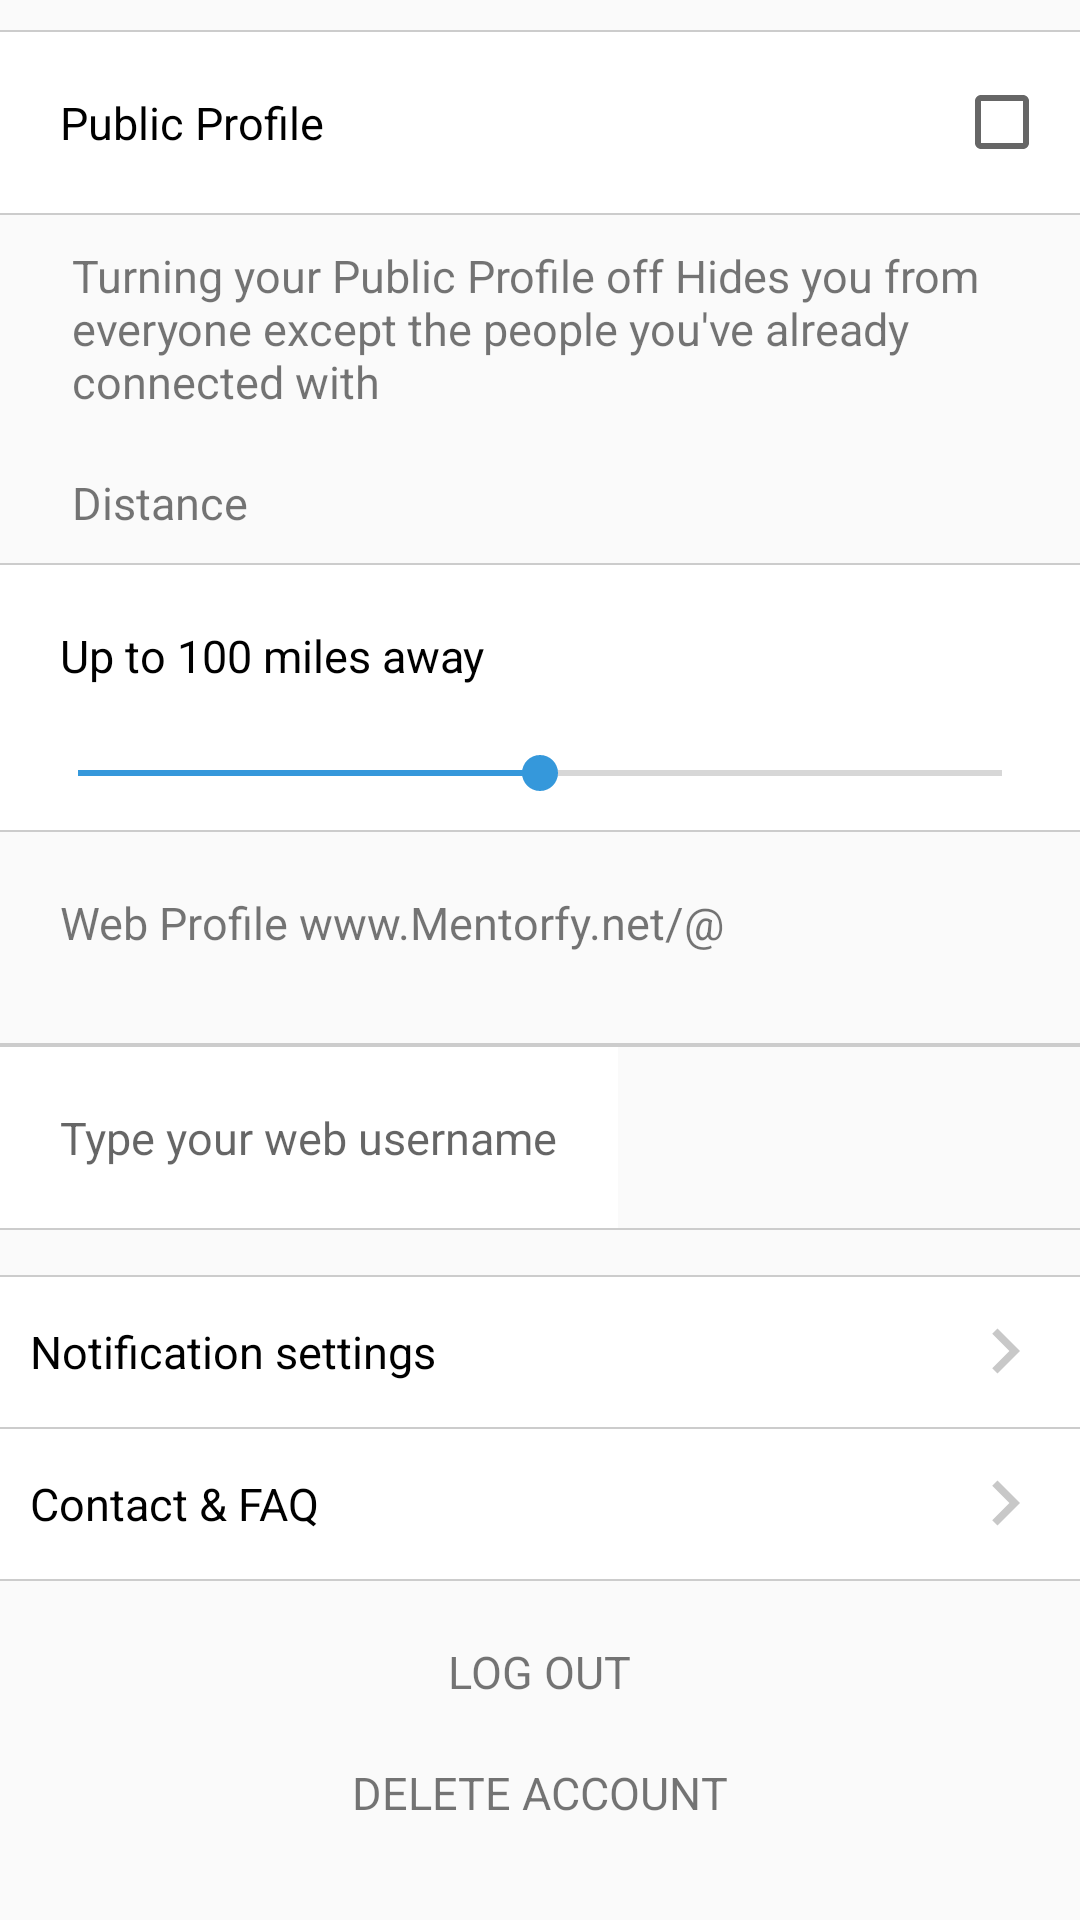

Reconstruct the res/layout file that produces this screen, plus the resources it refers to.
<!-- AndroidManifest.xml: application theme AppTheme -->
<!-- res/layout/settings_frag.xml -->
<?xml version="1.0" encoding="utf-8"?>
<ScrollView xmlns:android="http://schemas.android.com/apk/res/android"
    android:layout_width="match_parent"
    android:layout_height="match_parent">

    <LinearLayout
        android:layout_width="match_parent"
        android:layout_height="wrap_content"
        android:orientation="vertical">
        <View
            android:layout_width="match_parent"
            android:layout_height=".5dp"
            android:background="@color/gray"
            android:layout_marginTop="10dp"/>

        <LinearLayout
            android:layout_width="match_parent"
            android:layout_height="wrap_content"
            android:orientation="horizontal"
            android:padding="10dp"
            android:gravity="center"
            android:background="@android:color/white">

            <TextView
                android:layout_width="wrap_content"
                android:layout_height="wrap_content"
                android:layout_weight="1"
                android:padding="10dp"
                android:text="Public Profile"
                android:textColor="@android:color/black"
                android:textSize="15sp" />

            <CheckBox
                android:layout_width="wrap_content"
                android:layout_height="wrap_content"
                />
        </LinearLayout>

        <View
            android:layout_width="match_parent"
            android:layout_height=".5dp"
            android:background="@color/gray" />
        <TextView
            android:layout_width="wrap_content"
            android:layout_height="wrap_content"
            android:layout_weight="1"
            android:text="@string/text"
            android:textSize="15sp"
            android:layout_marginLeft="14dp"
            android:padding="10dp"/>
        <TextView
            android:layout_width="wrap_content"
            android:layout_height="wrap_content"
            android:layout_weight="1"
            android:text="Distance"
            android:textSize="15sp"
            android:layout_marginLeft="14dp"
            android:padding="10dp"/>
        <View
            android:layout_width="match_parent"
            android:layout_height=".5dp"
            android:background="@color/gray"
            />

        <LinearLayout
            android:layout_width="match_parent"
            android:layout_height="wrap_content"
            android:orientation="vertical"
            android:padding="10dp"
            android:background="@android:color/white">

            <TextView
                android:layout_width="wrap_content"
                android:layout_height="wrap_content"
                android:layout_weight="1"
                android:padding="10dp"
                android:text="Up to 100 miles away"
                android:textColor="@android:color/black"
                android:textSize="15sp" />

            <SeekBar
                android:layout_width="match_parent"
                android:layout_height="wrap_content"
                android:progress="50"
                android:layout_marginTop="10dp"
                android:max="100"
                />
        </LinearLayout>

        <View
            android:layout_width="match_parent"
            android:layout_height=".5dp"
            android:background="@color/gray" />
        <TextView
            android:layout_width="wrap_content"
            android:layout_height="wrap_content"
            android:layout_weight="1"
            android:text="Web Profile www.Mentorfy.net/@"
            android:textSize="15sp"
            android:padding="20dp"/>
        <View
            android:layout_width="match_parent"
            android:layout_height=".5dp"
            android:background="@color/gray"
            android:layout_marginTop="10dp"/>
        <View
            android:layout_width="match_parent"
            android:layout_height=".5dp"
            android:background="@color/gray" />
        <EditText
            android:layout_width="wrap_content"
            android:layout_height="wrap_content"
            android:layout_weight="1"
            android:hint="Type your web username"
            android:background="@android:color/white"
            android:textSize="15sp"
            android:padding="20dp"/>
        <View
            android:layout_width="match_parent"
            android:layout_height=".5dp"
            android:background="@color/gray" />
        <View
            android:layout_width="match_parent"
            android:layout_height=".5dp"
            android:background="@color/gray"
            android:layout_marginTop="15dp"/>
        <LinearLayout
            android:layout_width="match_parent"
            android:layout_height="wrap_content"
            android:orientation="horizontal"
            android:padding="10dp"
            android:gravity="center"
            android:id="@+id/llNotificationSetting"
            android:background="@android:color/white">
            <TextView
                android:layout_width="wrap_content"
                android:layout_height="wrap_content"
                android:text="Notification settings"
                android:textColor="@android:color/black"
                android:textSize="15sp"
                android:layout_weight="1"/>
            <ImageView
                android:layout_width="wrap_content"
                android:layout_height="wrap_content"
                android:src="@drawable/ic_keyboard_arrow_right_black_24dp"
                />
        </LinearLayout>
        <View
            android:layout_width="match_parent"
            android:layout_height=".5dp"
            android:background="@color/gray" />
        <LinearLayout
            android:layout_width="match_parent"
            android:layout_height="wrap_content"
            android:orientation="horizontal"
            android:padding="10dp"
            android:gravity="center"
            android:id="@+id/llContactFAQ"
            android:background="@android:color/white">
            <TextView
                android:layout_width="wrap_content"
                android:layout_height="wrap_content"
                android:text="@string/contact_faq"
                android:textColor="@android:color/black"
                android:textSize="15sp"
                android:layout_weight="1"/>
            <ImageView
                android:layout_width="wrap_content"
                android:layout_height="wrap_content"
                android:src="@drawable/ic_keyboard_arrow_right_black_24dp"
                />
        </LinearLayout>
        <View
            android:layout_width="match_parent"
            android:layout_height=".5dp"
            android:background="@color/gray" />

        <TextView
            android:layout_width="wrap_content"
            android:layout_height="wrap_content"
            android:text="Log out"
            android:textSize="15sp"
            android:textAllCaps="true"
            android:layout_marginTop="10dp"
            android:layout_gravity="center"
            android:padding="10dp"/>
        <TextView
            android:layout_width="wrap_content"
            android:layout_height="wrap_content"
            android:text="Delete account"
            android:textSize="15sp"
            android:textAllCaps="true"
            android:layout_gravity="center"
            android:padding="10dp"/>

    </LinearLayout>
</ScrollView>
<!-- resources referenced by this layout -->
<resources>
  <color name="gray">#CCCCCC</color>
  <!-- drawable ic_keyboard_arrow_right_black_24dp (drawable) -->
  <vector android:height="30dp" android:tint="#C8C8C8"
      android:viewportHeight="24.0" android:viewportWidth="24.0"
      android:width="30dp" xmlns:android="http://schemas.android.com/apk/res/android">
      <path android:fillColor="#FF000000" android:pathData="M8.59,16.34l4.58,-4.59 -4.58,-4.59L10,5.75l6,6 -6,6z"/>
  </vector>
  <string name="contact_faq">Contact &amp; FAQ</string>
  <string name="text">Turning your Public Profile off Hides you from everyone except the people you\'ve already connected with</string>
  <style name="AppTheme" parent="Theme.AppCompat.Light.DarkActionBar">
          
          <item name="colorPrimary">@color/colorPrimary</item>
          <item name="colorPrimaryDark">@color/colorPrimaryDark</item>
          <item name="colorAccent">@color/colorAccent</item>
          <item name="android:actionOverflowButtonStyle">@style/MyActionButtonOverflow</item>
      </style>
  <color name="colorPrimary">#ffffff</color>
  <color name="colorPrimaryDark">#000000</color>
  <color name="colorAccent">#3598DB</color>
  <style name="MyActionButtonOverflow" parent="android:style/Widget.Holo.Light.ActionButton.Overflow">
          <item name="android:src">@drawable/ic_more_vert_black_24dp</item>
      </style>
  <!-- drawable ic_more_vert_black_24dp (drawable) -->
  <vector android:height="32dp" android:tint="#C8C8C8"
      android:viewportHeight="24.0" android:viewportWidth="24.0"
      android:width="32dp" xmlns:android="http://schemas.android.com/apk/res/android">
      <path android:fillColor="#FF000000" android:pathData="M12,8c1.1,0 2,-0.9 2,-2s-0.9,-2 -2,-2 -2,0.9 -2,2 0.9,2 2,2zM12,10c-1.1,0 -2,0.9 -2,2s0.9,2 2,2 2,-0.9 2,-2 -0.9,-2 -2,-2zM12,16c-1.1,0 -2,0.9 -2,2s0.9,2 2,2 2,-0.9 2,-2 -0.9,-2 -2,-2z"/>
  </vector>
</resources>
